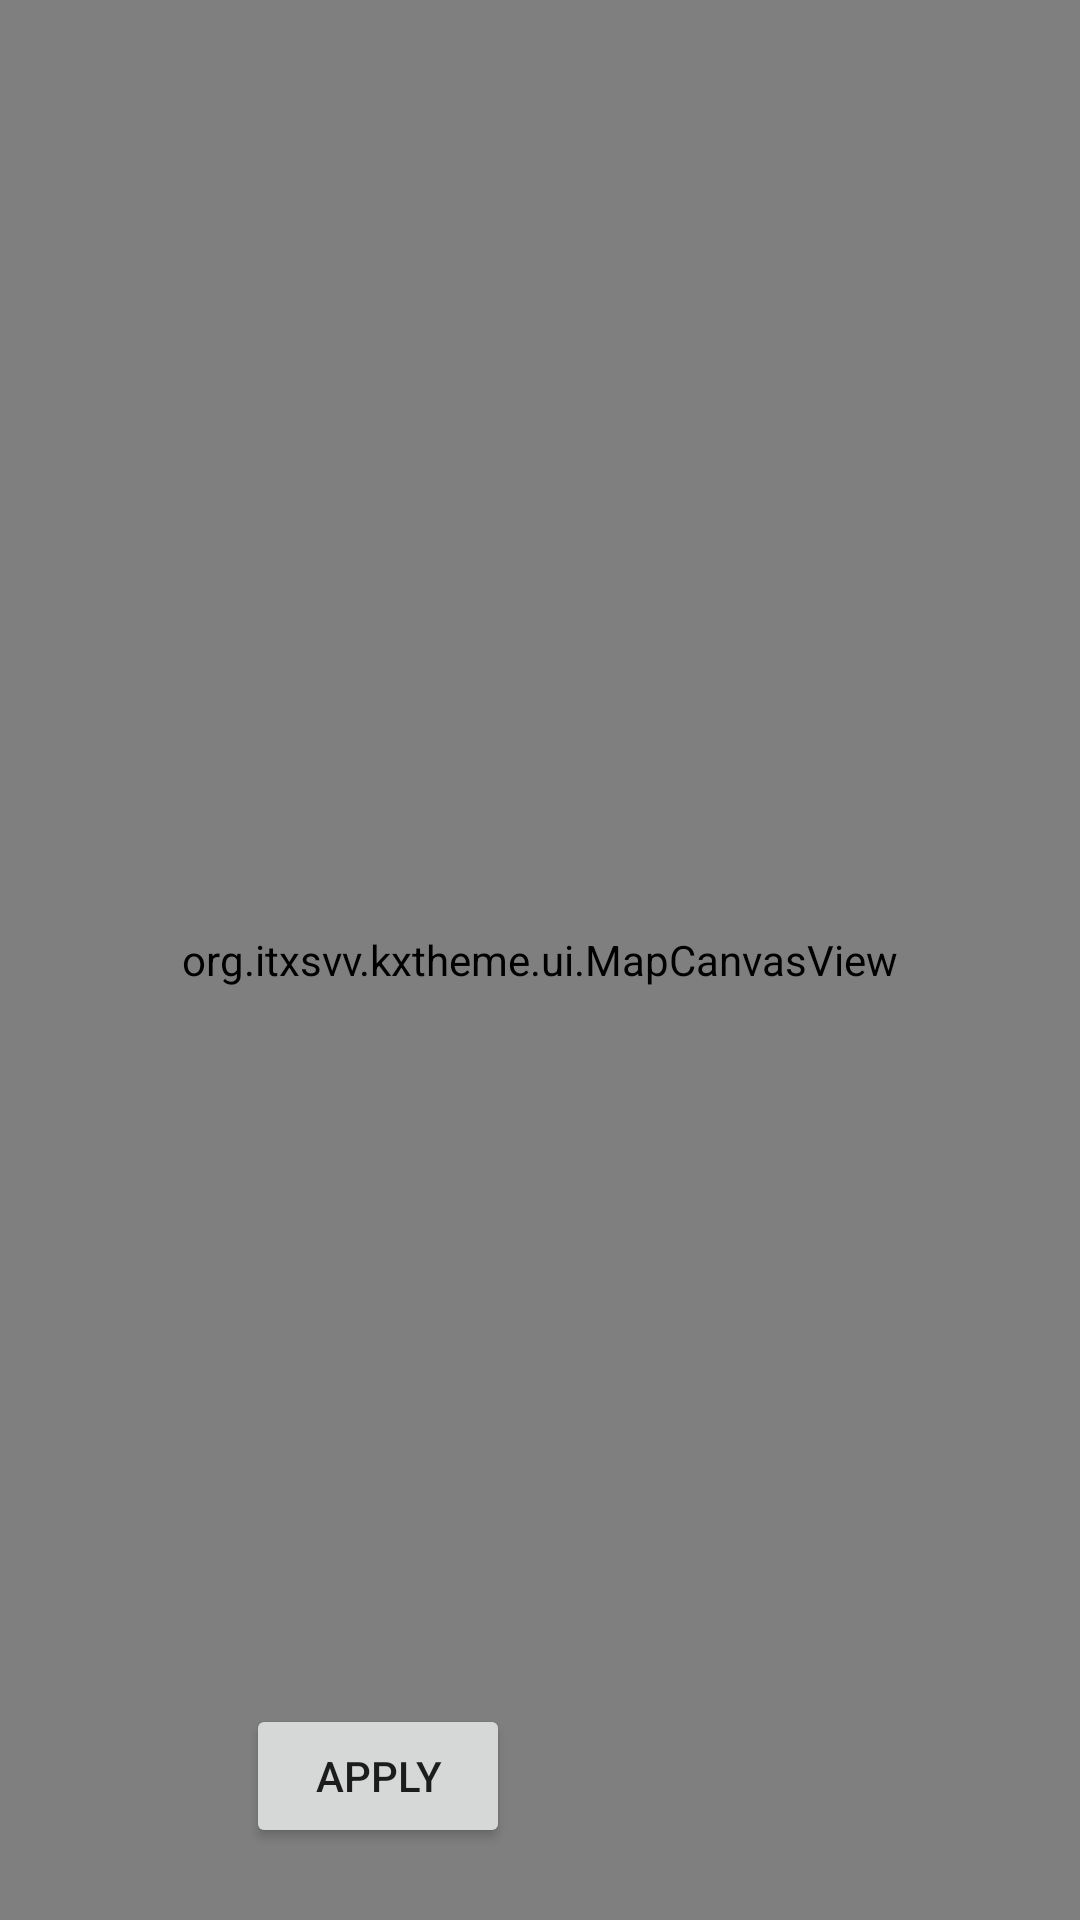

Here is an Android app screen rendered from its layout file. Give the layout XML and the strings, colors and styles it references.
<!-- AndroidManifest.xml: application theme Theme.KxThemeJava -->
<!-- res/layout/fragment_first.xml -->
<?xml version="1.0" encoding="utf-8"?>
<FrameLayout xmlns:android="http://schemas.android.com/apk/res/android"
    android:layout_width="match_parent"
    android:layout_height="match_parent">

    <org.itxsvv.kxtheme.ui.MapCanvasView
        android:id="@+id/map_canvas"
        android:layout_width="match_parent"
        android:layout_height="match_parent" />

    <LinearLayout
        android:layout_width="match_parent"
        android:layout_height="wrap_content"
        android:layout_gravity="bottom|start"
        android:layout_marginBottom="24dp"
        android:orientation="horizontal"
        android:weightSum="10">

        <FrameLayout
            android:layout_width="0dp"
            android:layout_height="wrap_content"
            android:layout_weight="7">

            <Button
                android:id="@+id/button_apply"
                android:layout_width="wrap_content"
                android:layout_height="wrap_content"
                android:layout_gravity="center_horizontal"
                android:text="@string/apply_button" />
        </FrameLayout>

        <Space
            android:layout_width="0dp"
            android:layout_height="1dp"
            android:layout_weight="3" />
    </LinearLayout>
</FrameLayout>
<!-- resources referenced by this layout -->
<resources>
  <string name="apply_button">Apply</string>
  <style name="Theme.KxThemeJava" parent="Theme.AppCompat.Light.NoActionBar" />
</resources>
